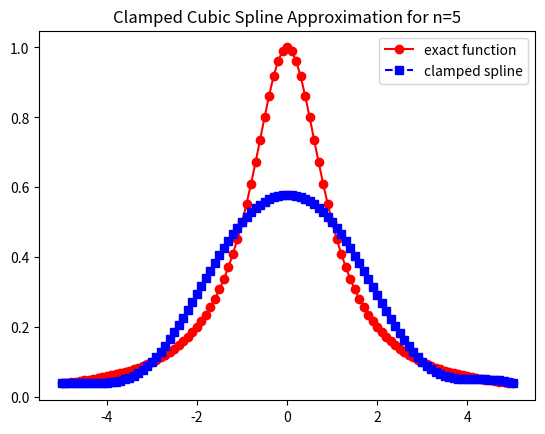
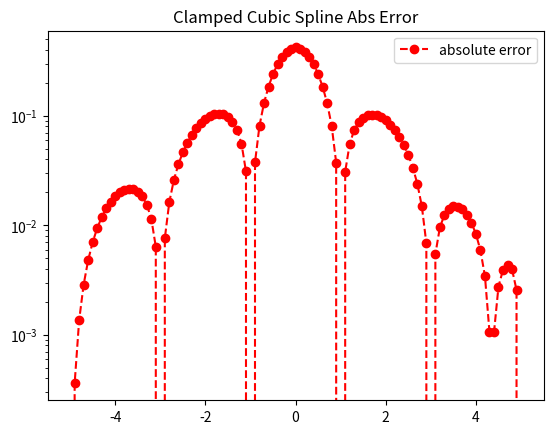

Here is the Python script that generated these plots, in order:
import matplotlib.pyplot as plt
import numpy as np
import math
from numpy.linalg import inv 
from numpy.linalg import norm

# modified cubic_spline_demo.py from canvas

def driver():
    
    f = lambda x: 1 / (1 + x**2)
    fp = lambda x: -2*x/(1.+x**2)**2
    a = -5
    b = 5
    
    
    ''' number of intervals'''
    Nint = 5
    xint = np.linspace(a,b,Nint+1)
    yint = f(xint)
    yintp = fp(xint)

    ''' create points you want to evaluate at'''
    Neval = 100
    xeval =  np.linspace(xint[0],xint[Nint],Neval+1)

    
    
    (M,C,D) = create_clamped_spline(yint,yintp,xint,Nint)
    
    print('M =', M)
#    print('C =', C)
#    print('D=', D)
    
    yeval = eval_cubic_spline(xeval,Neval,xint,Nint,M,C,D)
    
#    print('yeval = ', yeval)
    
    ''' evaluate f at the evaluation points'''
    fex = f(xeval)
        
    nerr = norm(fex-yeval)
    print('nerr = ', nerr)
    
    plt.figure()    
    plt.plot(xeval,fex,'ro-',label='exact function')
    plt.plot(xeval,yeval,'bs--',label='clamped spline') 
    plt.title('Clamped Cubic Spline Approximation for n=5')
    plt.legend()
    plt.show()
     
    err = abs(yeval-fex)
    plt.figure() 
    plt.semilogy(xeval,err,'ro--',label='absolute error')
    plt.title('Clamped Cubic Spline Abs Error')
    plt.legend()
    plt.show()
    
def create_clamped_spline(yint,yintp,xint,N):

#    create the right  hand side for the linear system
    b = np.zeros(N+1)
#  vector values
    h = np.zeros(N+1)  

    for i in range(N):
        h[i] = xint[i+1] - xint[i]

    b[0] = -yintp[0] + (yint[1]-yint[0])/h[0]
    b[N] = -yintp[N] + (yint[N]-yint[N-1])/h[N-1]
    for i in range(1,N):
       b[i] = (yint[i+1]-yint[i])/h[i] - (yint[i]-yint[i-1])/h[i-1]


#  create matrix so you can solve for the M values
# This is made by filling one row at a time 
    A = np.zeros((N+1,N+1))
    A[0][0] = h[0]/3
    A[0][1] = h[0]/6
    for j in range(1,N):
       A[j][j-1] = h[j-1]/6
       A[j][j] = (h[j]+h[j-1])/3 
       A[j][j+1] = h[j]/6
    A[N][N] = h[N-1]/3
    A[N][N-1] = h[N-1]/6

    Ainv = inv(A)
    
    M  = Ainv.dot(b)

#  Create the linear coefficients
    C = np.zeros(N)
    D = np.zeros(N)
    for j in range(N):
       C[j] = yint[j]/h[j]-h[j]*M[j]/6
       D[j] = yint[j+1]/h[j]-h[j]*M[j+1]/6
    return(M,C,D)
       
def eval_local_spline(xeval,xi,xip,Mi,Mip,C,D):
# Evaluates the local spline as defined in class
# xip = x_{i+1}; xi = x_i
# Mip = M_{i+1}; Mi = M_i

    hi = xip-xi
    yeval = (Mi*(xip-xeval)**3 +(xeval-xi)**3*Mip)/(6*hi) \
            + C*(xip-xeval) + D*(xeval-xi)
    return yeval 
    
    
def  eval_cubic_spline(xeval,Neval,xint,Nint,M,C,D):
    
    yeval = np.zeros(Neval+1)
    
    for j in range(Nint):
        '''find indices of xeval in interval (xint(jint),xint(jint+1))'''
        '''let ind denote the indices in the intervals'''
        atmp = xint[j]
        btmp= xint[j+1]
        
#   find indices of values of xeval in the interval
        ind= np.where((xeval >= atmp) & (xeval <= btmp))
        xloc = xeval[ind]

# evaluate the spline
        yloc = eval_local_spline(xloc,atmp,btmp,M[j],M[j+1],C[j],D[j])
#        print('yloc = ', yloc)
#   copy into yeval
        yeval[ind] = yloc

    return(yeval)
           
driver()    